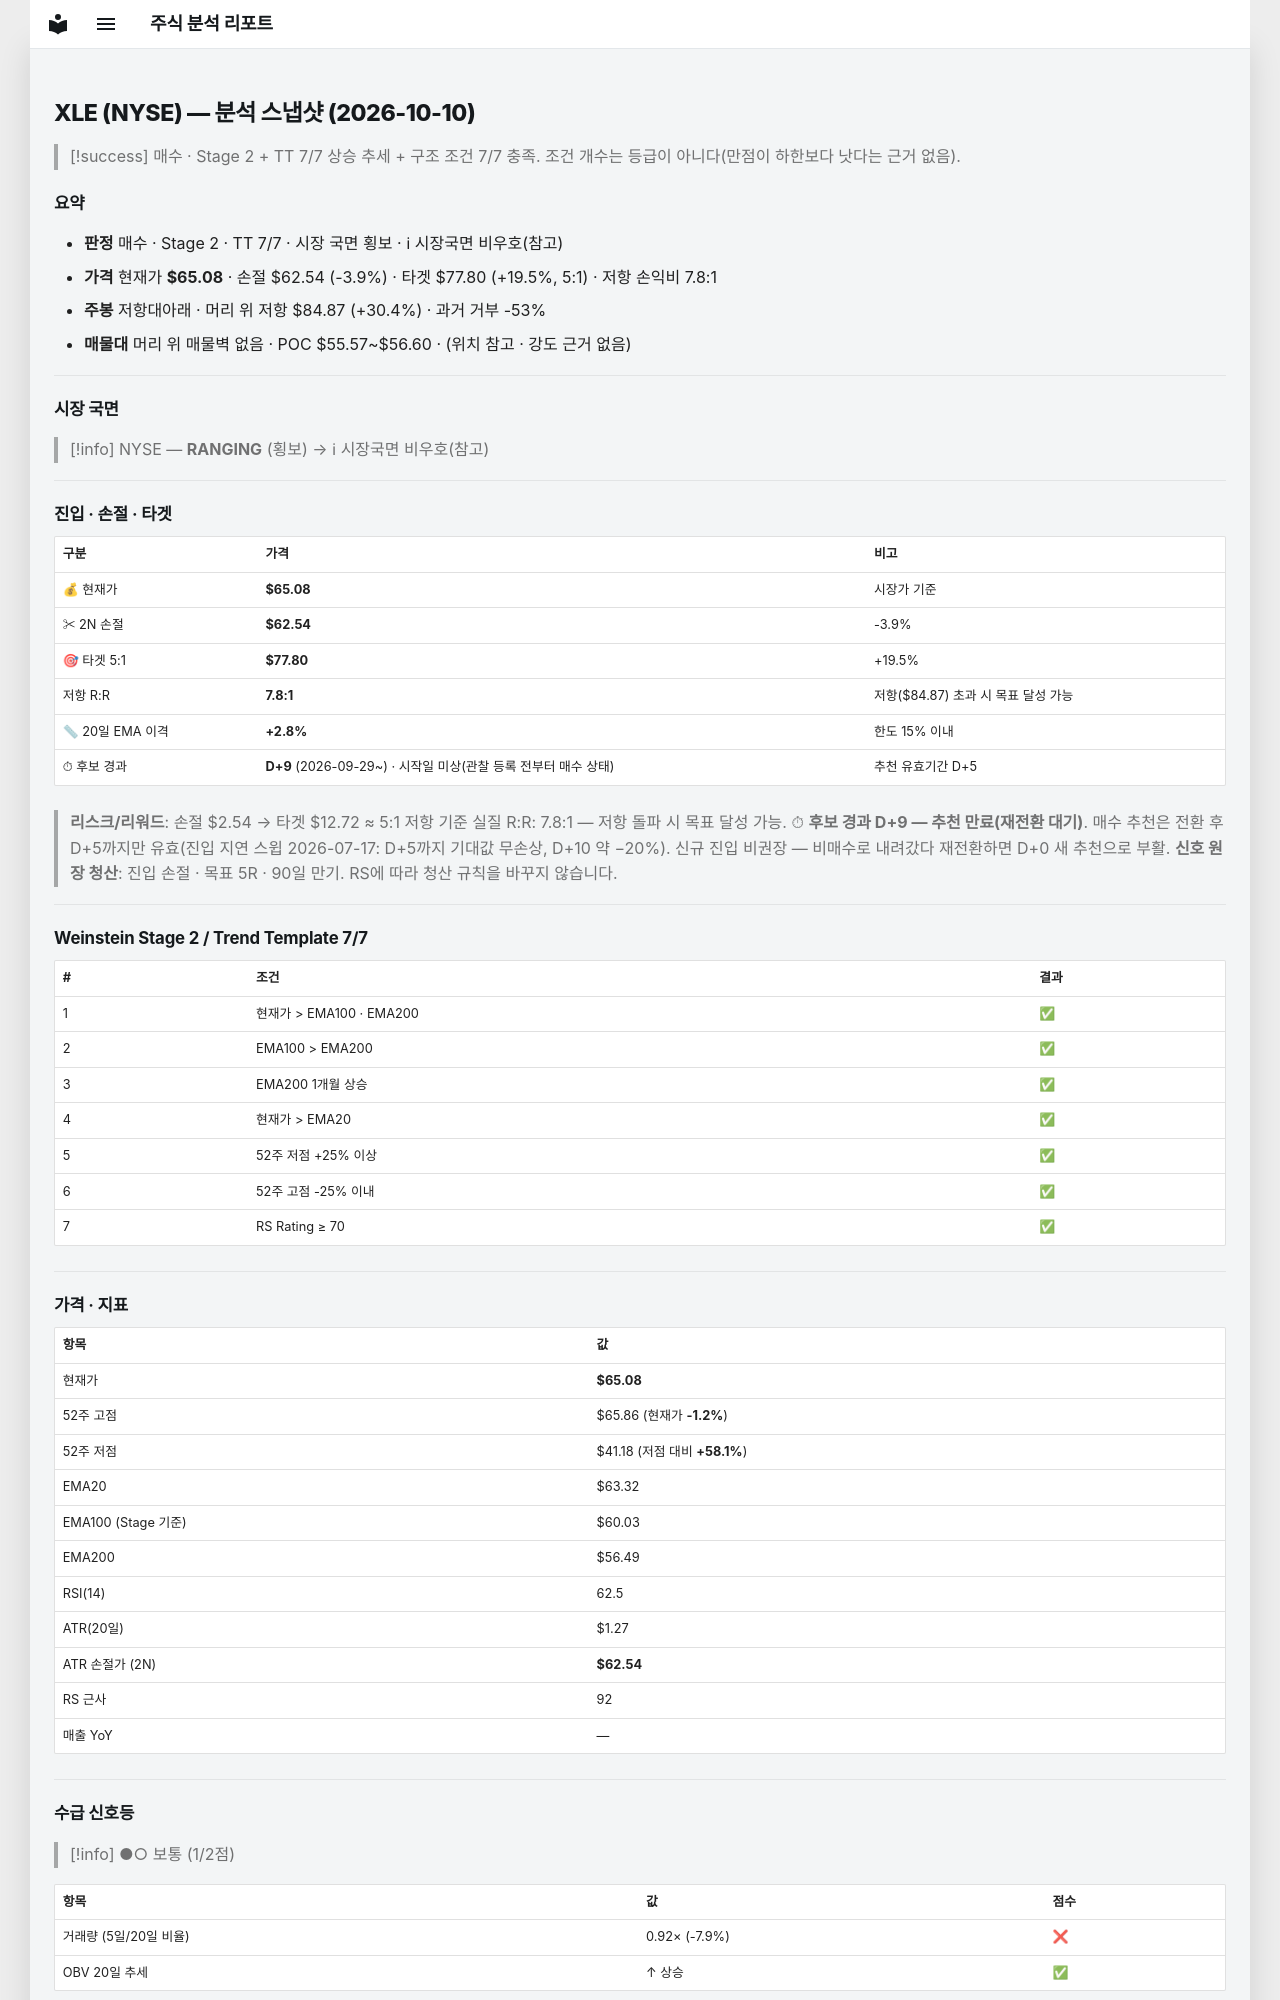

repository: soloandco/stock-reports · page: snapshots/XLE-2026-10-10/index.html · generator: mkdocs

---
type: analysis-snapshot
title: XLE 분석 스냅샷
ticker: XLE
market: NYSE
created: 2026-10-10
updated: 2026-10-10
bar-date: 2026-10-09
verdict: 매수후보
real-rr: 7.78
sma50-gap-pct: 2.8
candidate-days: 9
candidate-since: 2026-09-29
candidate-start-unknown: true
weekly-position: 저항대아래
weekly-overhead-price: 84.87
weekly-overhead-pct: 30.4
stage: 2
trend-template-score: 7
tt-max: 7
ma-set: ema-20-100-200
price: 65.08000183105469
stop-price: 62.53661074646125
market-regime: RANGING
supply-demand-score: 1/2
supply-demand-label: 보통
status: tracking
tags:
  - stock-agent
  - watchlist
  - XLE
  - analysis
related:
  - "[[analysis-template]]"
---

# XLE (NYSE) — 분석 스냅샷 (2026-10-10)

> [!success] 매수 · Stage 2 + TT 7/7
> 상승 추세 + 구조 조건 7/7 충족. 조건 개수는 등급이 아니다(만점이 하한보다 낫다는 근거 없음).

## 요약

- **판정** 매수 · Stage 2 · TT 7/7 · 시장 국면 횡보 · ℹ 시장국면 비우호(참고)
- **가격** 현재가 **$65.08** · 손절 $62.54 (-3.9%) · 타겟 $77.80 (+19.5%, 5:1) · 저항 손익비 7.8:1
- **주봉** 저항대아래 · 머리 위 저항 $84.87 (+30.4%) · 과거 거부 -53%
- **매물대** 머리 위 매물벽 없음 · POC $55.57~$56.60 · (위치 참고 · 강도 근거 없음)

---

## 시장 국면

> [!info] NYSE — **RANGING** (횡보) → ℹ 시장국면 비우호(참고)

---

## 진입 · 손절 · 타겟

| 구분 | 가격 | 비고 |
|------|------|------|
| 💰 현재가 | **$65.08** | 시장가 기준 |
| ✂ 2N 손절 | **$62.54** | -3.9% |
| 🎯 타겟 5:1 | **$77.80** | +19.5% |
| 저항 R:R | **7.8:1** | 저항($84.87) 초과 시 목표 달성 가능 |
| 📏 20일 EMA 이격 | **+2.8%** | 한도 15% 이내 |
| ⏱ 후보 경과 | **D+9** (2026-09-29~) · 시작일 미상(관찰 등록 전부터 매수 상태) | 추천 유효기간 D+5 |

> **리스크/리워드**: 손절 $2.54 → 타겟 $12.72 ≈ 5:1
> 저항 기준 실질 R:R: 7.8:1 — 저항 돌파 시 목표 달성 가능.
> ⏱ **후보 경과 D+9 — 추천 만료(재전환 대기)**. 매수 추천은 전환 후 D+5까지만 유효(진입 지연 스윕 2026-07-17: D+5까지 기대값 무손상, D+10 약 −20%). 신규 진입 비권장 — 비매수로 내려갔다 재전환하면 D+0 새 추천으로 부활.
> **신호 원장 청산**: 진입 손절 · 목표 5R · 90일 만기. RS에 따라 청산 규칙을 바꾸지 않습니다.

---

## Weinstein Stage 2 / Trend Template 7/7

| # | 조건 | 결과 |
|---|------|------|
| 1 | 현재가 > EMA100 · EMA200 | ✅ |
| 2 | EMA100 > EMA200 | ✅ |
| 3 | EMA200 1개월 상승 | ✅ |
| 4 | 현재가 > EMA20 | ✅ |
| 5 | 52주 저점 +25% 이상 | ✅ |
| 6 | 52주 고점 -25% 이내 | ✅ |
| 7 | RS Rating ≥ 70 | ✅ |

---

## 가격 · 지표

| 항목 | 값 |
|------|---|
| 현재가 | **$65.08** |
| 52주 고점 | $65.86 (현재가 **-1.2%**) |
| 52주 저점 | $41.18 (저점 대비 **+58.1%**) |
| EMA20 | $63.32 |
| EMA100 (Stage 기준) | $60.03 |
| EMA200 | $56.49 |
| RSI(14) | 62.5 |
| ATR(20일) | $1.27 |
| ATR 손절가 (2N) | **$62.54** |
| RS 근사 | 92 |
| 매출 YoY | — |

---
## 수급 신호등

> [!info] ●○ 보통 (1/2점)

| 항목 | 값 | 점수 |
|------|------|------|
| 거래량 (5일/20일 비율) | 0.92× (-7.9%) | ❌ |
| OBV 20일 추세 | ↑ 상승 | ✅ |

> **판독법**: 거래량이 20일 평균보다 20% 이상 많고 OBV(온밸런스볼륨)가 상승 중이면 매집 수급이 강한 것으로 판단합니다.

---
